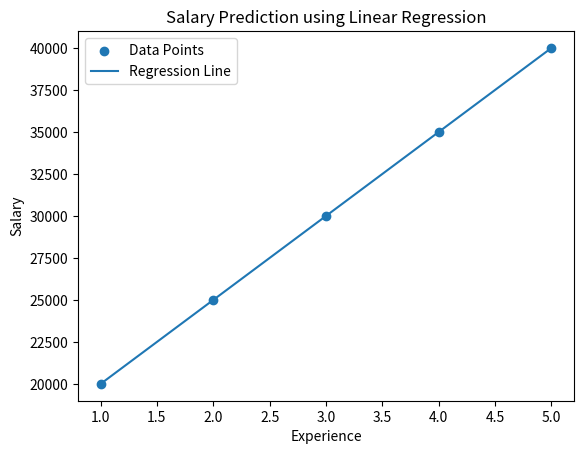

This figure's Python source:
import matplotlib.pyplot as plt

X = [1,2,3,4,5]
Y = [20000,25000,30000,35000,40000]

n = len(X)

mean_x = sum(X)/n
mean_y = sum(Y)/n

num = 0
den = 0

for i in range(n):
    num += (X[i]-mean_x)*(Y[i]-mean_y)
    den += (X[i]-mean_x)**2

m = num/den
c = mean_y - m*mean_x

# Predict salary for 6 years
x_new = 6
pred_salary = m*x_new + c

print("Predicted Salary for 6 Years Experience = ₹",pred_salary)

# Regression line
y_line = []

for x in X:
    y_line.append(m*x + c)

# Plot graph
plt.scatter(X,Y,label="Data Points")
plt.plot(X,y_line,label="Regression Line")

plt.xlabel("Experience")
plt.ylabel("Salary")
plt.title("Salary Prediction using Linear Regression")

plt.legend()

plt.show()
